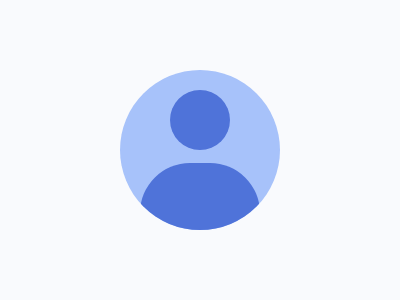

Reproduce this picture with HTML and CSS.

<div><p><p a><p b></div>
<style>
  *{
    margin:0;
    background:#F9FAFD;
  }
  div{
    width:160;
    height:160;
    background:#A7C2FA;
    border-radius:50%;
    margin:70 120;
    overflow:hidden;
    position:relative;
  }
  p{
    width:60;
    height:60;
    border-radius:50%;
    background:#4F73D9;
    margin:20 50;
    position:absolute;
  }
  [a]{
    width:60;
    height:70;
    border-radius:50px 0 0 0;
    margin:93 20;
  }
  [b]{
    width:60;
    height:70;
    border-radius:0 50px 0 0;
    margin:93 80;
  }
</style>